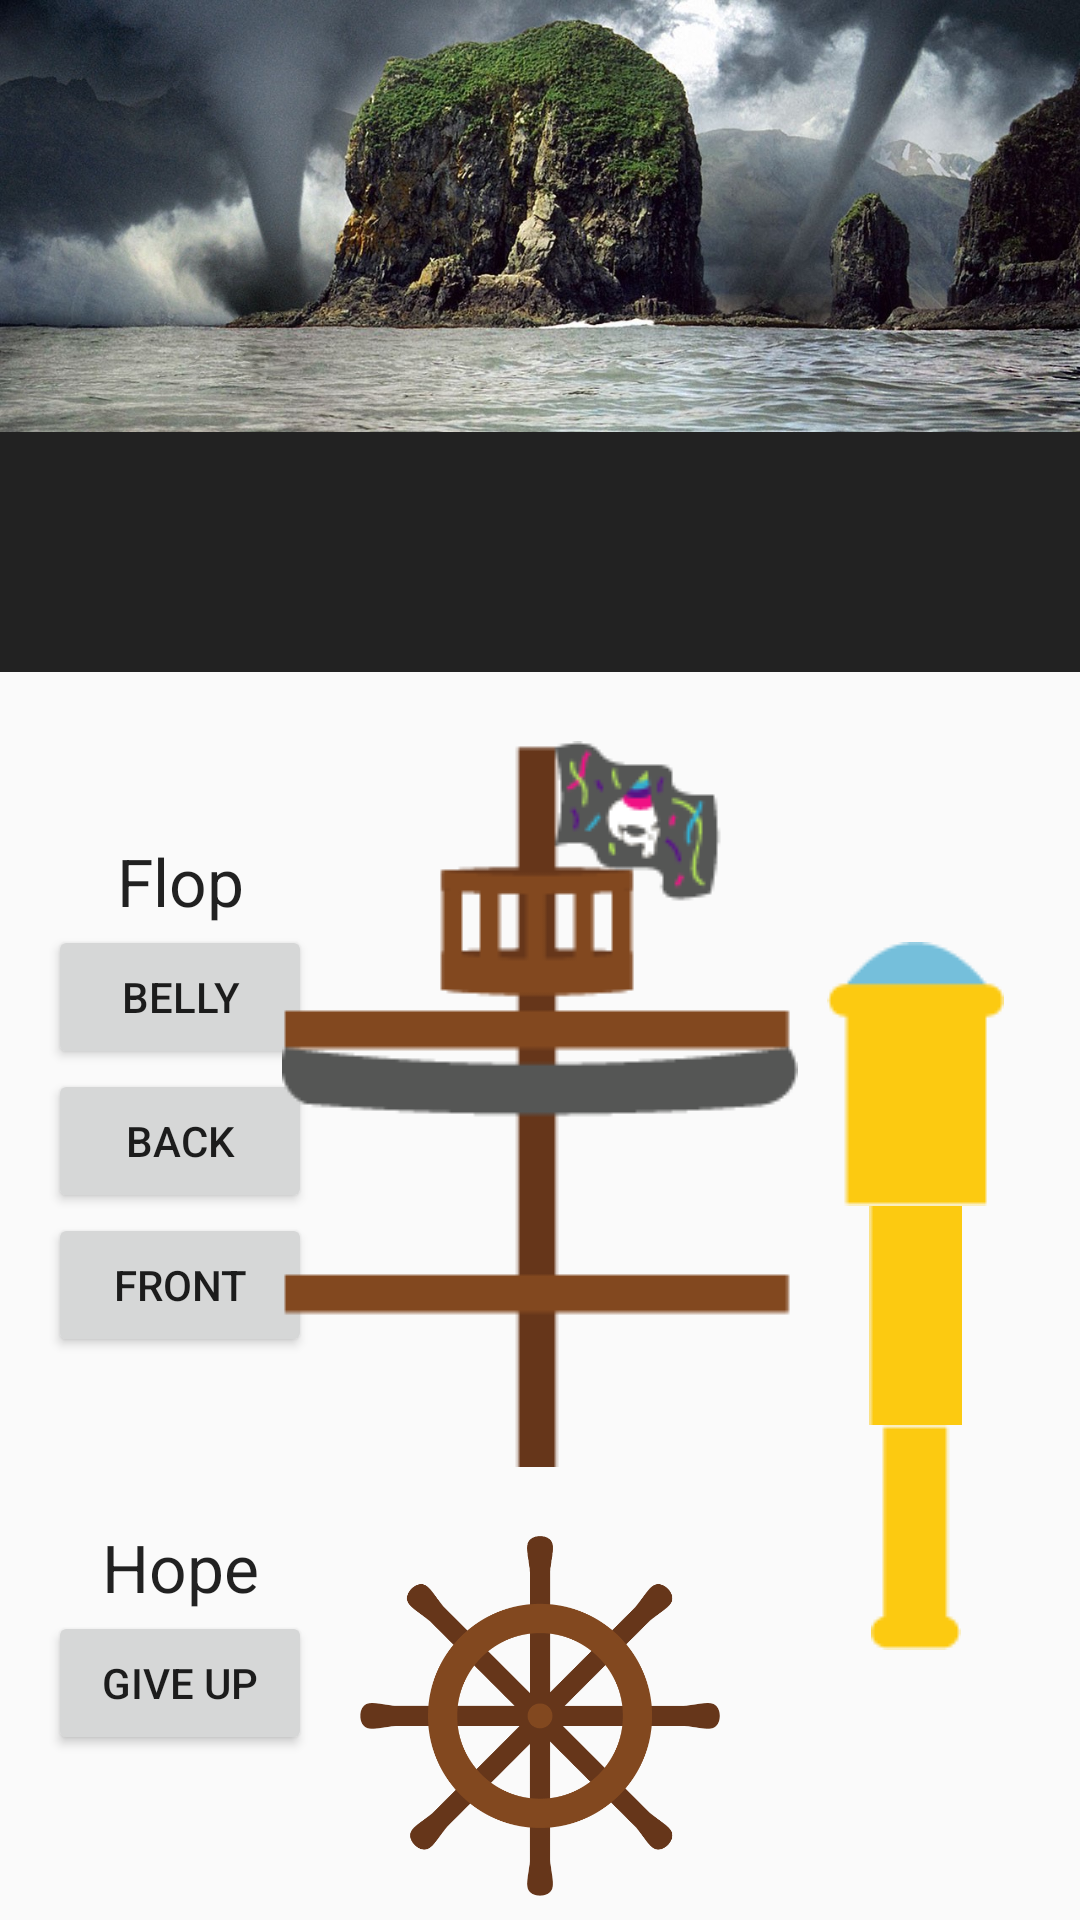

Here is an Android app screen rendered from its layout file. Give the layout XML and the strings, colors and styles it references.
<!-- AndroidManifest.xml: application theme AppTheme -->
<!-- res/layout/level1b.xml -->
<?xml version="1.0" encoding="utf-8"?>
<android.support.constraint.ConstraintLayout xmlns:android="http://schemas.android.com/apk/res/android"
    xmlns:app="http://schemas.android.com/apk/res-auto"
    xmlns:tools="http://schemas.android.com/tools"
    android:layout_width="match_parent"
    android:layout_height="match_parent">

    <ImageView
        android:id="@+id/imageView_cover"
        android:layout_width="0dp"
        android:layout_height="0dp"
        app:layout_constraintBottom_toBottomOf="parent"
        app:layout_constraintDimensionRatio="2.5:1"
        app:layout_constraintEnd_toEndOf="parent"
        app:layout_constraintHorizontal_bias="0.0"
        app:layout_constraintStart_toStartOf="parent"
        app:layout_constraintTop_toTopOf="parent"
        app:layout_constraintVertical_bias="0.0"
        app:srcCompat="@drawable/tornado" />

    <View
        android:id="@+id/textBackground"
        android:layout_width="match_parent"
        android:layout_height="80dp"
        android:background="@color/wordBackground"
        android:visibility="visible"
        app:layout_constraintEnd_toEndOf="parent"
        app:layout_constraintHorizontal_bias="0.0"
        app:layout_constraintStart_toStartOf="parent"
        app:layout_constraintTop_toBottomOf="@+id/imageView_cover" />

    <View
        android:id="@+id/timer"
        android:layout_width="match_parent"
        android:layout_height="0dp"
        android:background="@color/timer"
        android:visibility="visible"
        app:layout_constraintBottom_toBottomOf="@+id/textBackground"
        app:layout_constraintEnd_toEndOf="parent"
        app:layout_constraintStart_toStartOf="parent"
        app:layout_constraintTop_toBottomOf="@+id/imageView_cover" />

    <TextView
        android:id="@+id/textView"
        android:layout_width="0dp"
        android:layout_height="wrap_content"
        android:layout_marginTop="24dp"
        android:textAppearance="@style/TextAppearance.AppCompat.Large"
        android:textColor="#FFFFFF"
        app:layout_constraintEnd_toStartOf="@+id/guideline2"
        app:layout_constraintStart_toStartOf="@+id/guideline"
        app:layout_constraintTop_toBottomOf="@+id/imageView_cover"
        tools:text="Rub the Sphere" />


    <android.support.constraint.Guideline
        android:id="@+id/guideline"
        android:layout_width="wrap_content"
        android:layout_height="wrap_content"
        android:orientation="vertical"
        app:layout_constraintGuide_begin="16dp" />

    <android.support.constraint.Guideline
        android:id="@+id/guideline2"
        android:layout_width="wrap_content"
        android:layout_height="wrap_content"
        android:orientation="vertical"
        app:layout_constraintGuide_end="16dp" />

    <android.support.constraint.ConstraintLayout
        android:id="@+id/constraintLayout3"
        android:layout_width="wrap_content"
        android:layout_height="wrap_content"
        app:layout_constraintBottom_toTopOf="@+id/constraintLayout2"
        app:layout_constraintStart_toStartOf="@+id/guideline"
        app:layout_constraintTop_toBottomOf="@+id/textBackground">

        <TextView
            android:id="@+id/textView_flop"
            android:layout_width="wrap_content"
            android:layout_height="wrap_content"
            android:text="Flop"
            android:textAppearance="@style/TextAppearance.AppCompat.Large"
            app:layout_constraintEnd_toEndOf="parent"
            app:layout_constraintStart_toStartOf="parent"
            app:layout_constraintTop_toTopOf="parent" />

        <Button
            android:id="@+id/button_belly"
            android:layout_width="wrap_content"
            android:layout_height="wrap_content"
            android:text="Belly"
            app:layout_constraintEnd_toEndOf="@+id/textView_flop"
            app:layout_constraintStart_toStartOf="@+id/textView_flop"
            app:layout_constraintTop_toBottomOf="@+id/textView_flop" />

        <Button
            android:id="@+id/button_back"
            android:layout_width="wrap_content"
            android:layout_height="wrap_content"
            android:text="Back"
            app:layout_constraintEnd_toEndOf="@+id/button_belly"
            app:layout_constraintStart_toStartOf="@+id/button_belly"
            app:layout_constraintTop_toBottomOf="@+id/button_belly" />

        <Button
            android:id="@+id/button_front"
            android:layout_width="wrap_content"
            android:layout_height="wrap_content"
            android:text="Front"
            app:layout_constraintEnd_toEndOf="@+id/button_back"
            app:layout_constraintStart_toStartOf="@+id/button_back"
            app:layout_constraintTop_toBottomOf="@+id/button_back" />
    </android.support.constraint.ConstraintLayout>

    <ImageView
        android:id="@+id/imageView_wheel"
        android:layout_width="120dp"
        android:layout_height="120dp"
        android:layout_marginBottom="8dp"
        app:layout_constraintBottom_toBottomOf="parent"
        app:layout_constraintEnd_toEndOf="parent"
        app:layout_constraintStart_toStartOf="parent"
        app:srcCompat="@drawable/wheel" />

    <ImageView
        android:id="@+id/imageView_sails"
        android:layout_width="wrap_content"
        android:layout_height="0dp"
        android:layout_marginBottom="8dp"
        android:layout_marginTop="8dp"
        app:layout_constraintBottom_toTopOf="@+id/imageView_wheel"
        app:layout_constraintEnd_toEndOf="@+id/imageView_wheel"
        app:layout_constraintStart_toStartOf="@+id/imageView_wheel"
        app:layout_constraintTop_toBottomOf="@+id/timer"
        app:layout_constraintVertical_bias="0.0"
        app:srcCompat="@drawable/sail_closed" />

    <android.support.constraint.ConstraintLayout
        android:id="@+id/constraintLayout2"
        android:layout_width="wrap_content"
        android:layout_height="wrap_content"
        app:layout_constraintBottom_toBottomOf="parent"
        app:layout_constraintStart_toStartOf="@+id/guideline"
        app:layout_constraintTop_toBottomOf="@+id/constraintLayout3">

        <TextView
            android:id="@+id/textView_hope"
            android:layout_width="wrap_content"
            android:layout_height="wrap_content"
            android:text="Hope"
            android:textAppearance="@style/TextAppearance.AppCompat.Large"
            app:layout_constraintEnd_toEndOf="parent"
            app:layout_constraintStart_toStartOf="parent"
            app:layout_constraintTop_toTopOf="parent" />

        <Button
            android:id="@+id/button_give_up"
            android:layout_width="wrap_content"
            android:layout_height="wrap_content"
            android:text="Give Up"
            app:layout_constraintEnd_toEndOf="@+id/textView_hope"
            app:layout_constraintStart_toStartOf="@+id/textView_hope"
            app:layout_constraintTop_toBottomOf="@+id/textView_hope" />
    </android.support.constraint.ConstraintLayout>

    <android.support.constraint.ConstraintLayout
        android:id="@+id/ConstraintLayout_spyglass"
        android:layout_width="wrap_content"
        android:layout_height="wrap_content"
        app:layout_constraintBottom_toBottomOf="parent"
        app:layout_constraintEnd_toStartOf="@+id/guideline2"
        app:layout_constraintStart_toEndOf="@+id/imageView_sails"
        app:layout_constraintTop_toBottomOf="@+id/timer">

        <ImageView
            android:id="@+id/imageView_spyglass2"
            android:layout_width="wrap_content"
            android:layout_height="wrap_content"
            app:layout_constraintBottom_toTopOf="@+id/imageView_spyglass1"
            app:layout_constraintEnd_toEndOf="@+id/imageView_spyglass1"
            app:layout_constraintStart_toStartOf="@+id/imageView_spyglass1"
            app:srcCompat="@drawable/spyglass2" />

        <ImageView
            android:id="@+id/imageView_spyglass1"
            android:layout_width="wrap_content"
            android:layout_height="wrap_content"
            app:layout_constraintBottom_toBottomOf="parent"
            app:layout_constraintEnd_toEndOf="parent"
            app:layout_constraintStart_toStartOf="parent"
            app:srcCompat="@drawable/spyglass1" />

        <ImageView
            android:id="@+id/imageView_spyglass3"
            android:layout_width="wrap_content"
            android:layout_height="wrap_content"
            app:layout_constraintBottom_toTopOf="@+id/imageView_spyglass2"
            app:layout_constraintEnd_toEndOf="@+id/imageView_spyglass2"
            app:layout_constraintStart_toStartOf="@+id/imageView_spyglass2"
            app:srcCompat="@drawable/spyglass3" />
    </android.support.constraint.ConstraintLayout>


    <ImageView
        android:id="@+id/imageView_live_five"
        android:layout_width="26dp"
        android:layout_height="32dp"
        android:layout_marginEnd="8dp"
        app:layout_constraintEnd_toEndOf="parent"
        app:layout_constraintTop_toTopOf="parent"
        app:srcCompat="@drawable/skull_lives" />

    <ImageView
        android:id="@+id/imageView_live_four"
        android:layout_width="26dp"
        android:layout_height="32dp"
        android:layout_marginEnd="8dp"
        app:layout_constraintEnd_toStartOf="@+id/imageView_live_five"
        app:layout_constraintTop_toTopOf="parent"
        app:srcCompat="@drawable/skull_lives" />

    <ImageView
        android:id="@+id/imageView_live_three"
        android:layout_width="26dp"
        android:layout_height="32dp"
        android:layout_marginEnd="8dp"
        app:layout_constraintEnd_toStartOf="@+id/imageView_live_four"
        app:layout_constraintTop_toTopOf="parent"
        app:srcCompat="@drawable/skull_lives" />

    <ImageView
        android:id="@+id/imageView_live_two"
        android:layout_width="26dp"
        android:layout_height="32dp"
        android:layout_marginEnd="8dp"
        app:layout_constraintEnd_toStartOf="@+id/imageView_live_three"
        app:layout_constraintTop_toTopOf="parent"
        app:srcCompat="@drawable/skull_lives" />

    <ImageView
        android:id="@+id/imageView_live_one"
        android:layout_width="26dp"
        android:layout_height="32dp"
        android:layout_marginEnd="8dp"
        app:layout_constraintEnd_toStartOf="@+id/imageView_live_two"
        app:layout_constraintTop_toTopOf="parent"
        app:srcCompat="@drawable/skull_lives" />

</android.support.constraint.ConstraintLayout>
<!-- resources referenced by this layout -->
<resources>
  <color name="timer">#222222</color>
  <color name="wordBackground">#000000</color>
  <!-- drawable sail_closed: png bitmap (drawable, 4830 bytes) -->
  <!-- drawable spyglass1: png bitmap (drawable, 312 bytes) -->
  <!-- drawable spyglass2: png bitmap (drawable, 146 bytes) -->
  <!-- drawable spyglass3: png bitmap (drawable, 581 bytes) -->
  <!-- drawable tornado: jpg bitmap (drawable, 240959 bytes) -->
  <!-- drawable wheel: png bitmap (drawable, 18428 bytes) -->
  <style name="AppTheme" parent="Theme.AppCompat.Light.NoActionBar" />
</resources>
